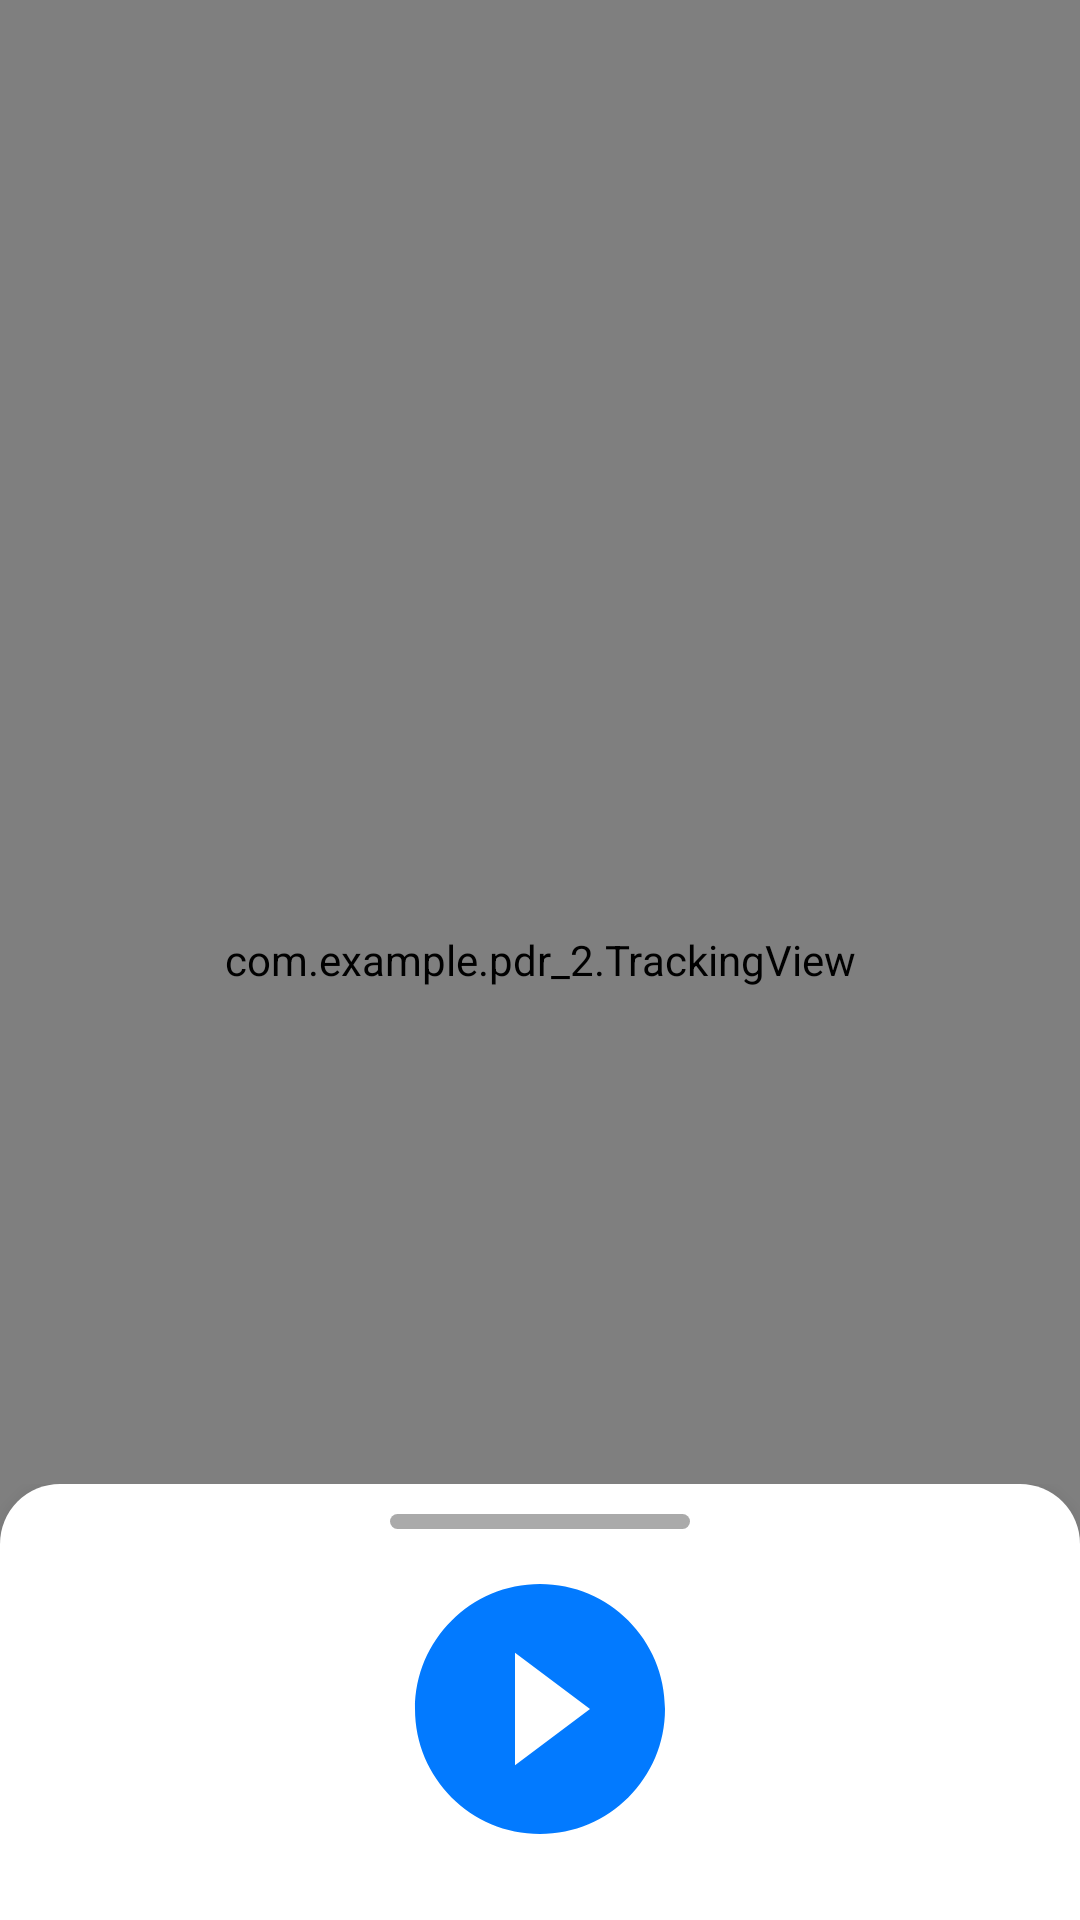

Layout XML and referenced resources for this Android screen:
<!-- AndroidManifest.xml: application theme Theme.PDR_2 -->
<!-- res/layout/activity_main.xml -->
<?xml version="1.0" encoding="utf-8"?>
<androidx.constraintlayout.widget.ConstraintLayout xmlns:android="http://schemas.android.com/apk/res/android"
    xmlns:app="http://schemas.android.com/apk/res-auto"
    xmlns:tools="http://schemas.android.com/tools"
    android:id="@+id/main"
    android:layout_width="match_parent"
    android:layout_height="match_parent"
    tools:context=".MainActivity">

    <com.example.pdr_2.TrackingView
        android:id="@+id/canvas_view"
        android:layout_width="match_parent"
        android:layout_height="match_parent"
        android:background="@android:color/white" />

    <LinearLayout
        android:id="@+id/btmSheet"
        android:layout_width="match_parent"
        android:layout_height="wrap_content"
        android:layout_marginBottom="-280dp"
        android:gravity="top"
        android:orientation="vertical"
        app:layout_constraintBottom_toBottomOf="parent">

        <LinearLayout
            android:id="@+id/mainBtmSheet"
            android:layout_width="match_parent"
            android:layout_height="wrap_content"
            android:background="@drawable/bottom_sheet"
            android:elevation="10dp"
            android:gravity="top"
            android:orientation="vertical">

            <LinearLayout
                android:layout_width="100dp"
                android:layout_height="5dp"
                android:layout_gravity="center"
                android:layout_marginTop="10dp"
                android:background="@drawable/round_corner_gray" />

            <LinearLayout
                android:layout_width="match_parent"
                android:layout_height="wrap_content" >

                <FrameLayout
                    android:layout_width="match_parent"
                    android:layout_height="wrap_content"
                    android:layout_marginTop="10dp"
                    android:orientation="horizontal">

                    <android.widget.Button
                        android:id="@+id/startBtn"
                        android:layout_width="100dp"
                        android:layout_height="100dp"
                        android:layout_gravity="center"
                        android:background="@drawable/start_button"
                        app:layout_constraintBottom_toBottomOf="parent"
                        app:layout_constraintEnd_toEndOf="parent"
                        app:layout_constraintStart_toStartOf="parent" />

                    <android.widget.Button
                        android:id="@+id/stopBtn"
                        android:layout_width="100dp"
                        android:layout_height="100dp"
                        android:layout_gravity="center"
                        android:background="@drawable/stop_button"
                        android:enabled="false"
                        android:visibility="invisible"
                        app:layout_constraintBottom_toBottomOf="parent"
                        app:layout_constraintEnd_toEndOf="parent"
                        app:layout_constraintStart_toStartOf="parent" />
                </FrameLayout>
            </LinearLayout>

            <LinearLayout
                android:layout_width="match_parent"
                android:layout_height="wrap_content"
                android:orientation="vertical">

                <ScrollView
                    android:layout_width="match_parent"
                    android:layout_height="300dp"
                    android:gravity="center">

                    <LinearLayout
                        android:id="@+id/dataShowRegion"
                        android:layout_width="match_parent"
                        android:layout_height="wrap_content"
                        android:layout_marginTop="20dp"
                        android:gravity="center"
                        android:orientation="vertical">

                        <LinearLayout
                            android:layout_width="match_parent"
                            android:layout_height="wrap_content"
                            android:layout_margin="10dp"
                            android:gravity="center"
                            android:orientation="horizontal">

                            <TextView
                                android:id="@+id/gravText"
                                android:layout_width="0dp"
                                android:layout_height="wrap_content"
                                android:layout_weight="1"
                                android:text="平均重力值: " />

                            <TextView
                                android:id="@+id/yawText"
                                android:layout_width="0dp"
                                android:layout_height="wrap_content"
                                android:layout_weight="1"
                                android:text="初始航向角: " />
                        </LinearLayout>

                        <LinearLayout
                            android:layout_width="match_parent"
                            android:layout_height="wrap_content"
                            android:layout_margin="10dp"
                            android:gravity="center"
                            android:orientation="horizontal">

                            <TextView
                                android:id="@+id/ENUText"
                                android:layout_width="0dp"
                                android:layout_height="wrap_content"
                                android:layout_weight="1"
                                android:text="ENU坐标: " />
                        </LinearLayout>

                        <LinearLayout
                            android:layout_width="match_parent"
                            android:layout_height="wrap_content"
                            android:layout_margin="10dp"
                            android:gravity="center"
                            android:orientation="horizontal">

                            <TextView
                                android:id="@+id/yawGyroText"
                                android:layout_width="0dp"
                                android:layout_height="wrap_content"
                                android:layout_weight="1"
                                android:text="陀螺仪航向角: " />
                        </LinearLayout>

                        <LinearLayout
                            android:layout_width="match_parent"
                            android:layout_height="wrap_content"
                            android:layout_margin="10dp"
                            android:gravity="center"
                            android:orientation="horizontal">

                            <TextView
                                android:id="@+id/stepNumText"
                                android:layout_width="0dp"
                                android:layout_height="wrap_content"
                                android:layout_weight="1"
                                android:text="步数: " />

                            <TextView
                                android:id="@+id/stepLengthText"
                                android:layout_width="0dp"
                                android:layout_height="wrap_content"
                                android:layout_weight="1"
                                android:text="步长: " />
                        </LinearLayout>
                    </LinearLayout>
                </ScrollView>
            </LinearLayout>
        </LinearLayout>
    </LinearLayout>
</androidx.constraintlayout.widget.ConstraintLayout>
<!-- resources referenced by this layout -->
<resources>
  <!-- drawable bottom_sheet (drawable) -->
  <shape xmlns:android="http://schemas.android.com/apk/res/android"
      android:shape="rectangle">
  
      <corners android:topLeftRadius="20dp"
      android:topRightRadius="20dp" />
  
      <solid android:color="#ffffff" /> 
  
  </shape>
  <!-- drawable round_corner_gray (drawable) -->
  <shape xmlns:android="http://schemas.android.com/apk/res/android"
      android:shape="rectangle">
  
      <corners android:radius="20dp" /> 
  
      <solid android:color="@android:color/darker_gray" /> 
  
  </shape>
  <!-- drawable start_button (drawable) -->
  <vector xmlns:android="http://schemas.android.com/apk/res/android" android:height="120dp" android:tint="#027AFF" android:viewportHeight="24" android:viewportWidth="24" android:width="120dp">
        
      <path android:fillColor="@android:color/white" android:pathData="M12,2C6.48,2 2,6.48 2,12s4.48,10 10,10 10,-4.48 10,-10S17.52,2 12,2zM10,16.5v-9l6,4.5 -6,4.5z"/>
      
  </vector>
  <!-- drawable stop_button (drawable) -->
  <vector xmlns:android="http://schemas.android.com/apk/res/android" android:height="120dp" android:tint="#F23030" android:viewportHeight="24" android:viewportWidth="24" android:width="120dp">
        
      <path android:fillColor="@android:color/white" android:pathData="M12,2C6.48,2 2,6.48 2,12c0,5.52 4.48,10 10,10s10,-4.48 10,-10C22,6.48 17.52,2 12,2zM16,16H8V8h8V16z"/>
      
  </vector>
  <style name="Theme.PDR_2" parent="Base.Theme.PDR_2" />
  <style name="Base.Theme.PDR_2" parent="Theme.Material3.DayNight.NoActionBar">
          
          
      </style>
</resources>
